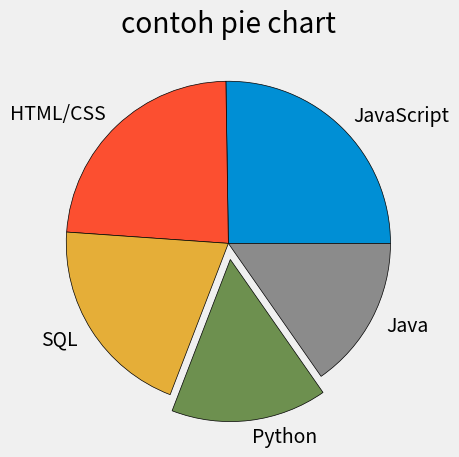

The matplotlib source for this figure:
from matplotlib import pyplot as plt 

plt.style.use('fivethirtyeight')

slices = [59219, 55466, 47544, 36443, 35917]
label = ['JavaScript', 'HTML/CSS', 'SQL', 'Python', 'Java']
warna = ['#E5AE37', '#6D904F']
explode = [0, 0, 0, 0.1, 0]

plt.pie(slices, labels=label, explode=explode, wedgeprops={'edgecolor':'black'})

plt.title("contoh pie chart")
plt.tight_layout()
plt.show()